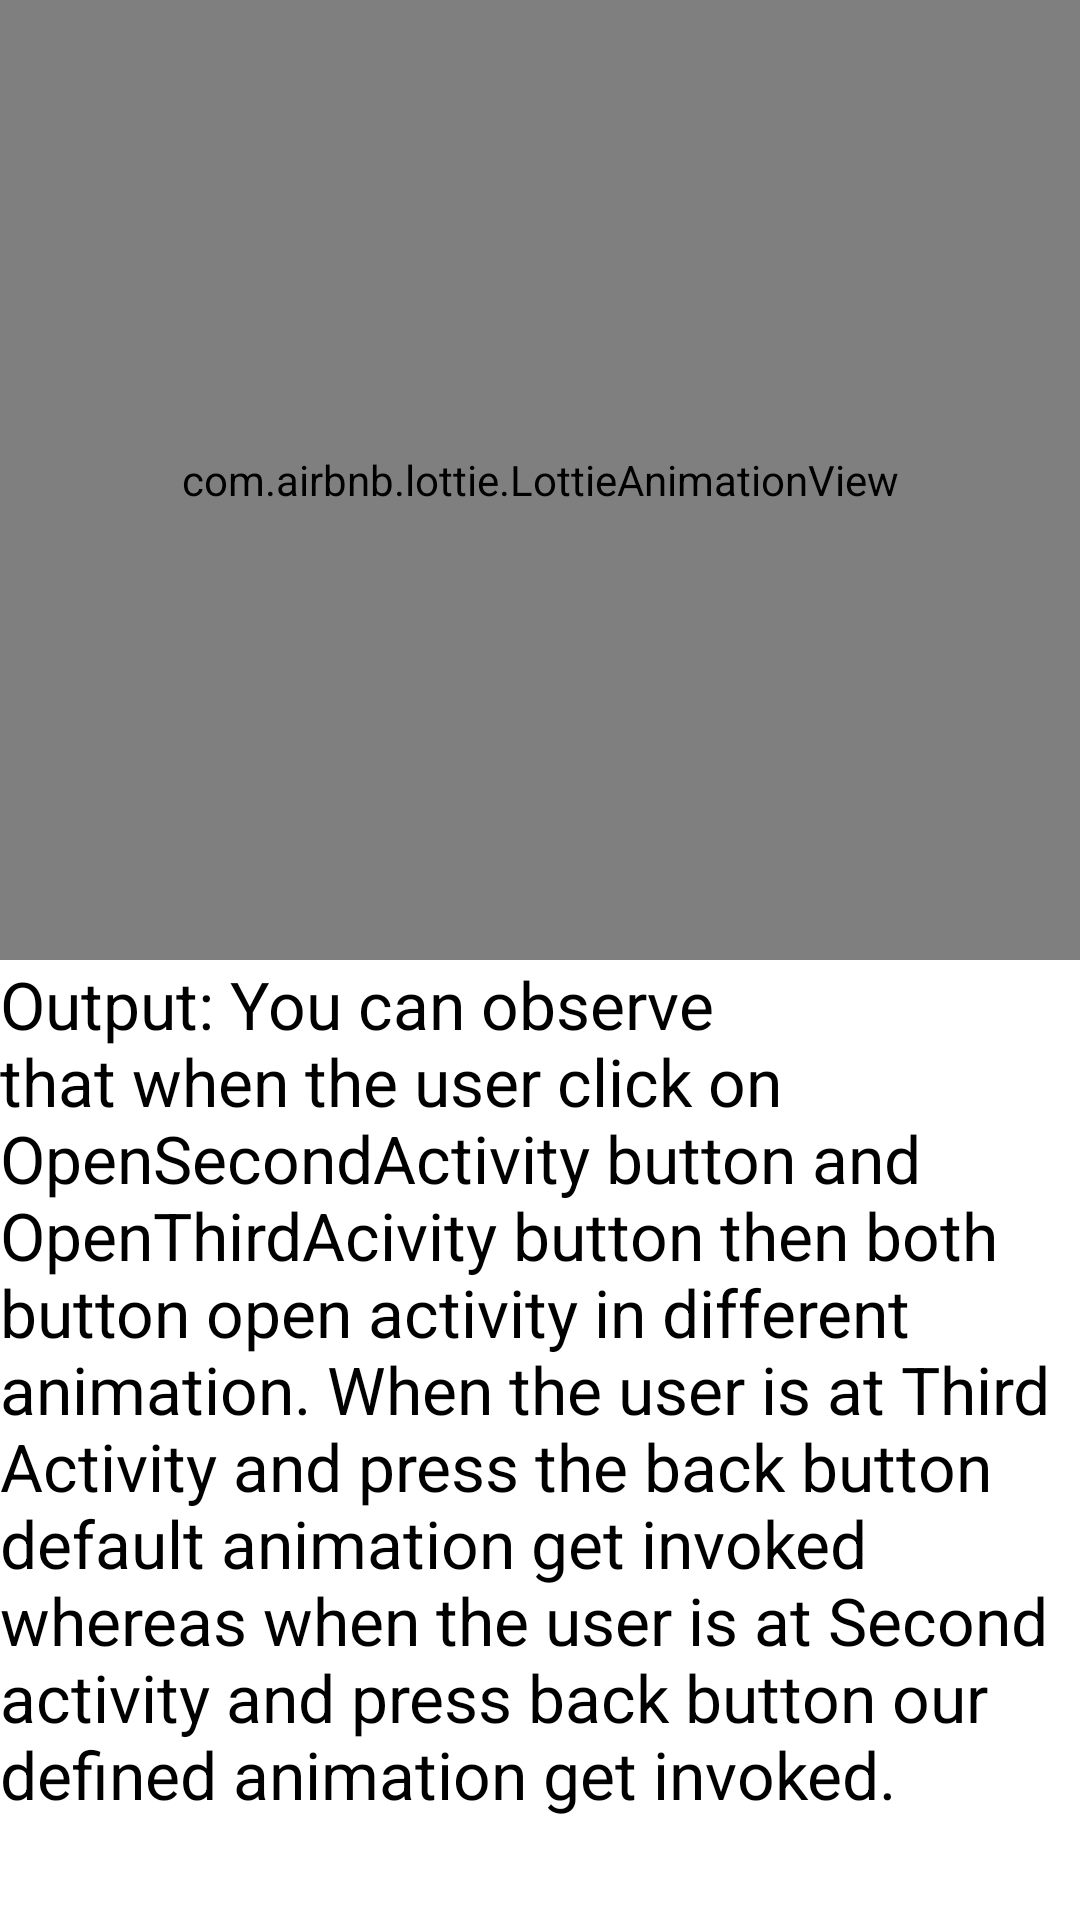

Reconstruct the res/layout file that produces this screen, plus the resources it refers to.
<!-- AndroidManifest.xml: application theme Theme.AnimationRiyadh -->
<!-- res/layout/activity_third.xml -->
<?xml version="1.0" encoding="utf-8"?>
<LinearLayout
    xmlns:android="http://schemas.android.com/apk/res/android"
    xmlns:app="http://schemas.android.com/apk/res-auto"
    xmlns:tools="http://schemas.android.com/tools"
    android:layout_width="match_parent"
    android:layout_height="match_parent"
    android:orientation="vertical"
    android:layout_margin="10dp"
    tools:context=".ThirdActivity">

    <com.airbnb.lottie.LottieAnimationView
        android:id="@+id/animationView"
        app:lottie_rawRes="@raw/love"
        android:layout_width="match_parent"
        android:layout_height="320dp"
        app:lottie_url="REPLACE_JSON_URL"
        app:lottie_autoPlay="true"
        app:lottie_loop="true"/>
    <TextView
        android:id="@+id/text1"
        android:text="@string/text1"
        android:textColor="@color/black"
        android:textSize="22sp"
        android:layout_width="match_parent"
        android:layout_height="wrap_content"/>



</LinearLayout>
<!-- resources referenced by this layout -->
<resources>
  <string name="text1">Output:
          You can observe that when the user click on OpenSecondActivity button and OpenThirdAcivity button then both button open activity in different animation.
          When the user is at Third Activity and press the back button default animation get invoked whereas when the user is at Second activity and press back button our defined animation get invoked.
      </string>
  <style name="Theme.AnimationRiyadh" parent="Theme.MaterialComponents.DayNight.DarkActionBar">
          
          <item name="colorPrimary">@color/purple_500</item>
          <item name="colorPrimaryVariant">@color/purple_700</item>
          <item name="colorOnPrimary">@color/white</item>
          
          <item name="colorSecondary">@color/teal_200</item>
          <item name="colorSecondaryVariant">@color/teal_700</item>
          <item name="colorOnSecondary">@color/black</item>
          
          <item name="android:statusBarColor" tools:targetApi="l">?attr/colorPrimaryVariant</item>
          
      </style>
  <!-- not gathered from this repository: default colours our renderer supplied (Android Studio template values) -->
  <color name="purple_500">#FF6200EE</color>
  <color name="purple_700">#FF3700B3</color>
  <color name="teal_200">#FF03DAC5</color>
  <color name="teal_700">#FF018786</color>
  <color name="black">#FF000000</color>
  <color name="white">#FFFFFFFF</color>
</resources>
